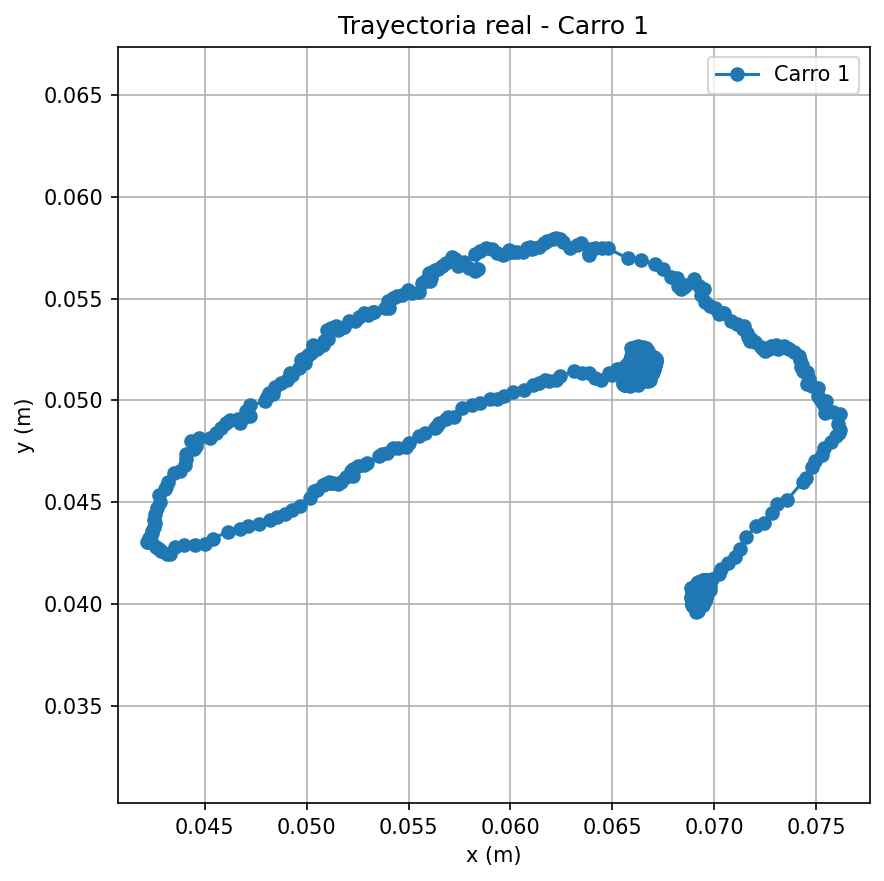

The table this chart was drawn from, first rows:
time, x, y
0.01183, 0.0666, 0.05147
0.06662, 0.06651, 0.05156
0.1128, 0.06658, 0.05173
0.1543, 0.06663, 0.05184
0.1963, 0.06676, 0.05191
0.2396, 0.06671, 0.05209
0.2773, 0.06687, 0.05215
0.3172, 0.06702, 0.0521
0.3545, 0.06686, 0.05209
0.3958, 0.06669, 0.05199
0.4348, 0.06645, 0.05198
0.4857, 0.06625, 0.05161
0.5219, 0.06624, 0.05184
0.5648, 0.06629, 0.05176
0.605, 0.06652, 0.05164
0.6391, 0.06669, 0.05171
0.6939, 0.06661, 0.05194
0.7326, 0.06662, 0.05182
0.7787, 0.06663, 0.05174
0.8197, 0.0667, 0.05165
0.8584, 0.06671, 0.05189
0.8958, 0.06672, 0.05205
0.935, 0.06679, 0.05171
0.9724, 0.0667, 0.0519
1.014, 0.06661, 0.05188
1.054, 0.06666, 0.05173
1.125, 0.06651, 0.05164
1.163, 0.06665, 0.05145
1.205, 0.06665, 0.05159
1.244, 0.06647, 0.05171
1.285, 0.0664, 0.05167
1.323, 0.06656, 0.05145
1.36, 0.06655, 0.0513
1.4, 0.06673, 0.05143
1.439, 0.06672, 0.05154
1.478, 0.06666, 0.05174
1.516, 0.06649, 0.0518
1.558, 0.06654, 0.05175
1.596, 0.06647, 0.05165
1.63, 0.06631, 0.05147
1.667, 0.06655, 0.0515
1.705, 0.06643, 0.05151
1.744, 0.06629, 0.05165
1.78, 0.06623, 0.05172
1.822, 0.06637, 0.05174
1.856, 0.06628, 0.05178
1.894, 0.06643, 0.05166
1.929, 0.06649, 0.05173
1.968, 0.06653, 0.05182
2.006, 0.06669, 0.0519
2.038, 0.06669, 0.05178
2.08, 0.06653, 0.05193
2.12, 0.06654, 0.05202
2.155, 0.06648, 0.05217
2.192, 0.06645, 0.05221
2.23, 0.06653, 0.05192
2.264, 0.06648, 0.05214
2.299, 0.06648, 0.05195
2.338, 0.06664, 0.05213
2.377, 0.06664, 0.0519
... 9,486 more rows
